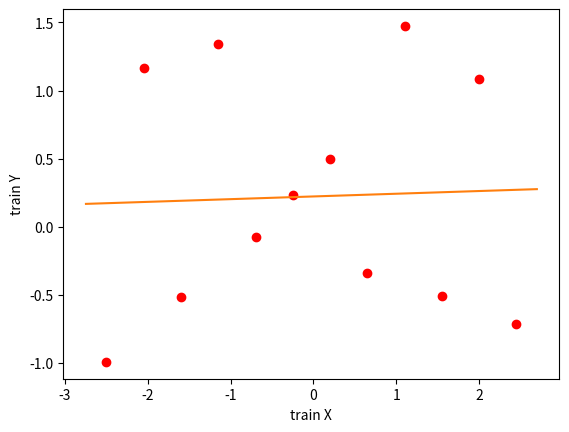

Here is the Python script that generated this plot:
import numpy as np
import matplotlib.pyplot as plt

def fun(x):
    y=np.sin(abs(x))-abs(x)/3+np.cos(6*abs(x));
    return y


def getdata():
    x=np.arange(-2.5,10.7,0.2)
    train_x=x[::3]
    train_y = fun(train_x)
    validation_x=x[1::3]
    validation_y = fun(validation_x)
    test_x=x[2::3]
    test_y = fun(test_x)
    return train_x,validation_x,test_x,train_y,validation_y,test_y

#.......................................................................
def fun1(x):
    y=np.sin(abs(x))-abs(x)/3+np.cos(5*abs(x));
    return y


def getdata1():
    x=np.arange(-2.5,2.7,0.15)
    train_x=x[::3]
    train_y = fun(train_x)
    validation_x=x[1::3]
    validation_y = fun(validation_x)
    test_x=x[2::3]
    test_y = fun(test_x)
    return train_x, validation_x, test_x, train_y, validation_y, test_y


def costfunc(x, y, weight):
    inner = np.power((np.dot(np.matrix(x).T, np.matrix(weight)).T - y), 2)
    return np.sqrt( np.sum(inner) / (len(y)))

trainx,validationx, testx, trainy, validationy, testy  = getdata1()

def LSR_NonIterative(xtrain, ytrain):
    weight = np.array([0,0],np.float64)
    weight[1] = np.sum( (ytrain - np.mean(ytrain)) * (xtrain - (np.mean(xtrain))))/np.sum(np.power( xtrain - np.full(xtrain.shape, np.mean(xtrain)),2))
    weight[0] = np.mean(ytrain - weight[1]*xtrain)
    print(weight)
    plt.clf()
    plt.plot(trainx, trainy, 'o', mfc='r', mec='r')
    axes = plt.gca()
    yline = []
    for k in axes.get_xlim():
        yline.append(weight[0] + weight[1] * k)
    plt.plot(axes.get_xlim(), yline)
    plt.xlabel('train X')
    plt.ylabel('train Y')
    plt.show()

LSR_NonIterative(trainx,trainy)

